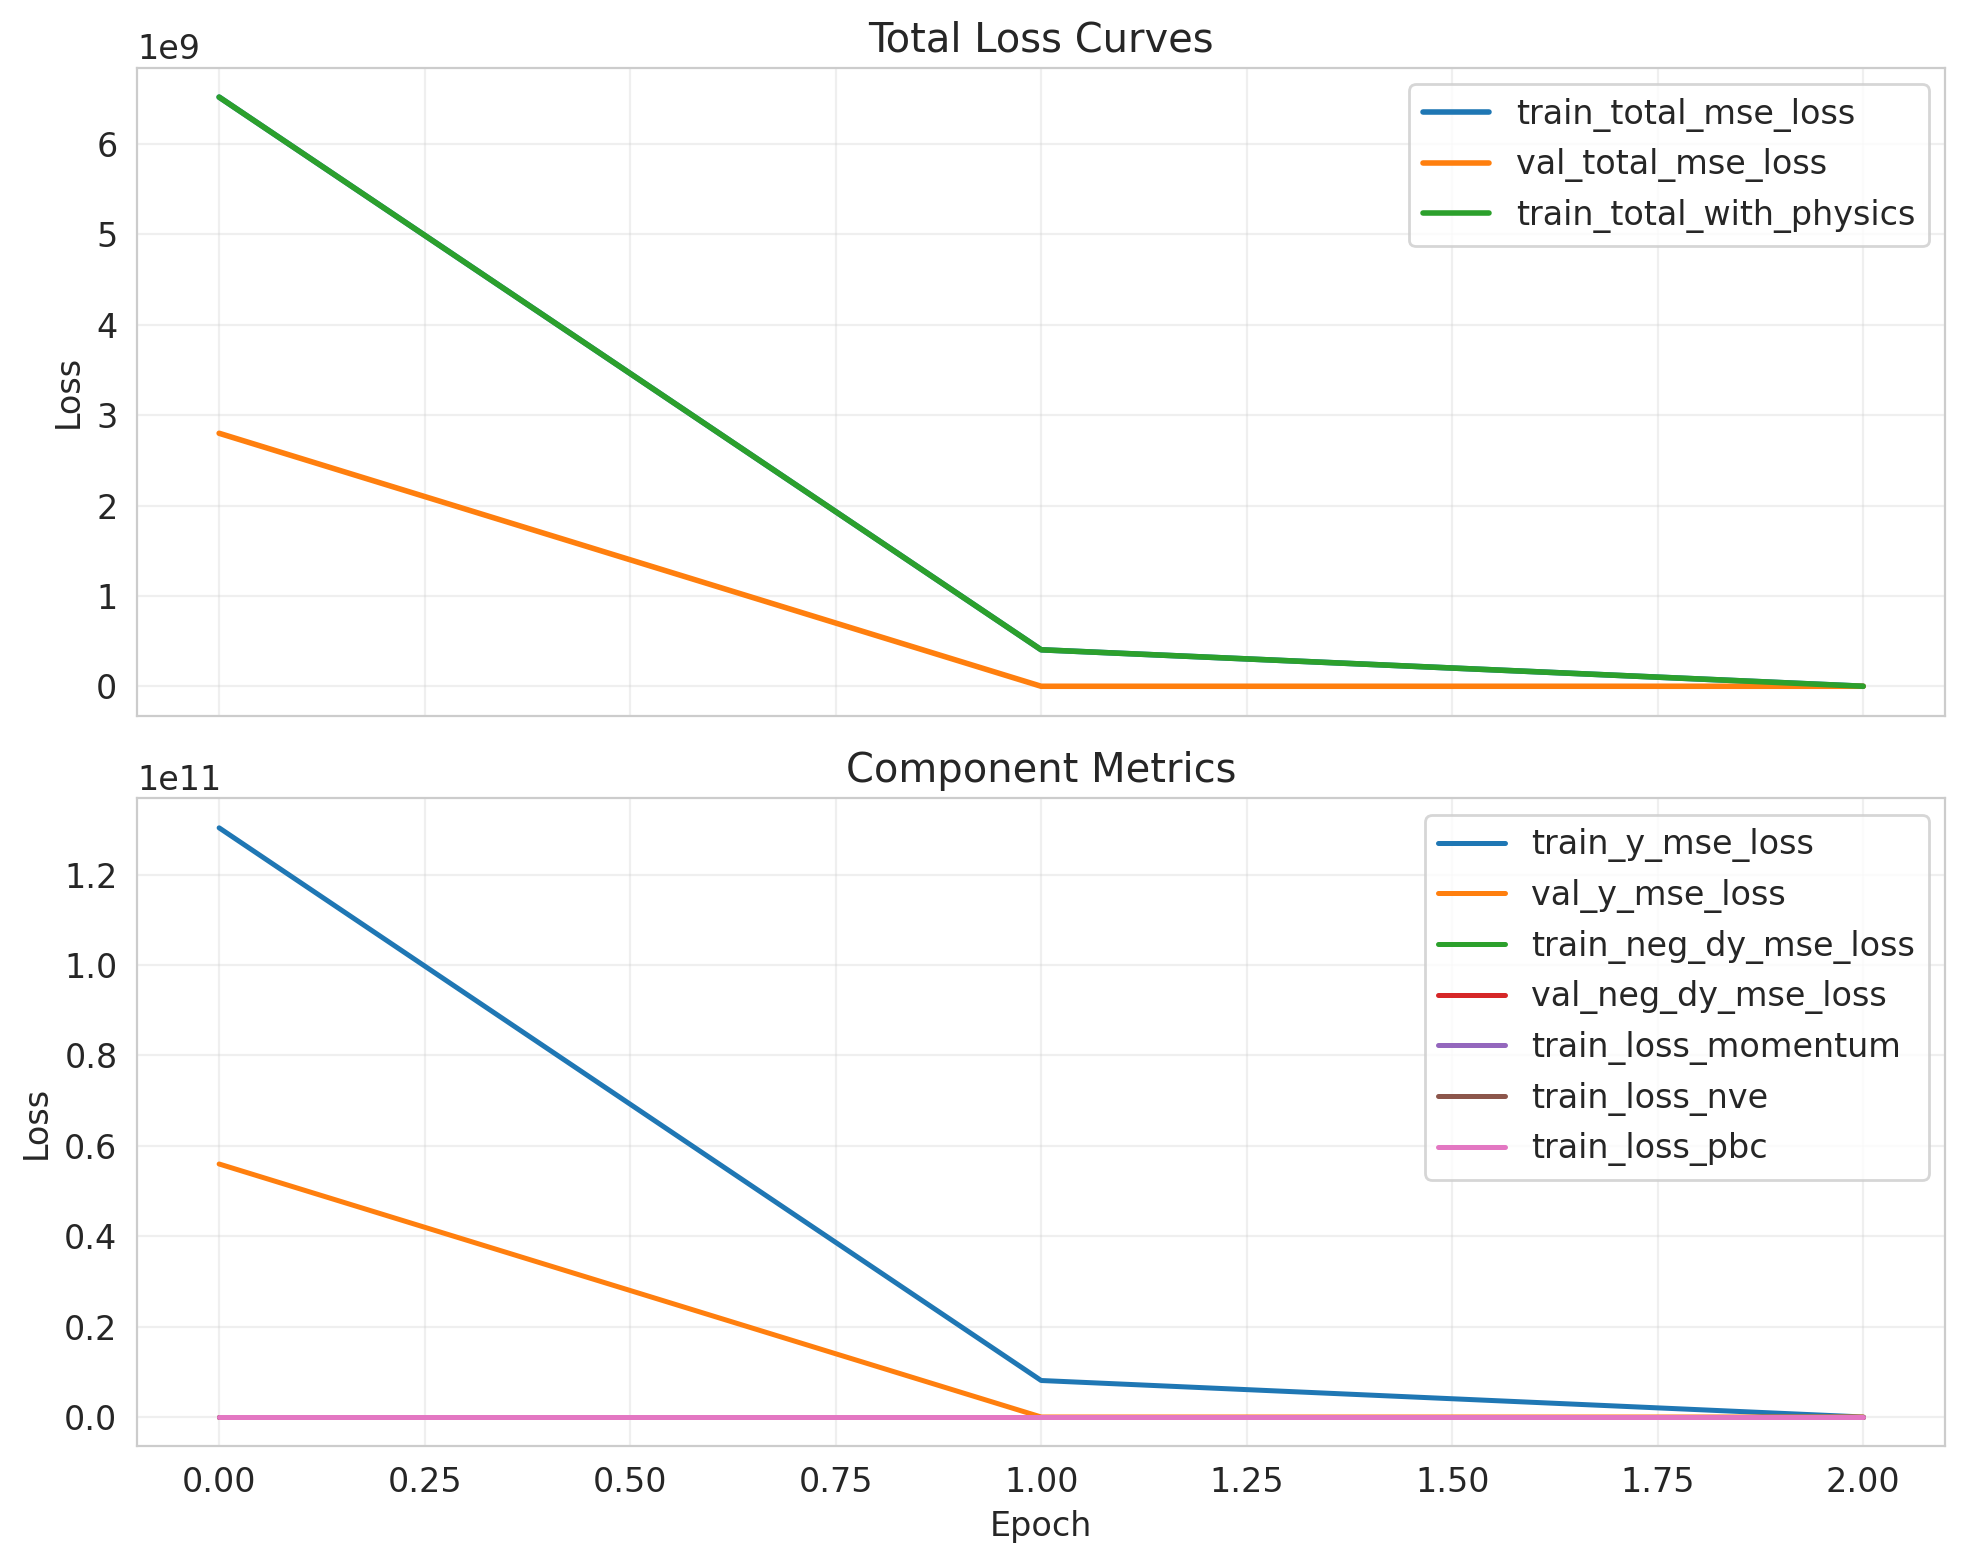

The file beside this chart, header and first rows:
epoch, lr, train_loss_momentum, train_loss_nve, train_loss_pbc, train_neg_dy_mse_loss, train_nve_weight_effective, train_total_mse_loss, train_total_with_physics, train_y_mse_loss, val_neg_dy_l1_loss, val_neg_dy_mse_loss, val_total_l1_loss, val_total_mse_loss, val_y_l1_loss, val_y_mse_loss
0, , , , , , , , , , , , , , , 
0.0, 0.0001564, 4.7440931391640184e-12, 0.0, 0.0, 703.8, 0.0, 6519017472, 6519016448, 130380349440, 17.3, 538.2, 11847, 2799328768, 236615, 55986556928
1.0, 0.0001564, 9.17216969043011e-10, 5.037554574871539e-12, 0.0, 623.2, 0.005175, 403674400, 403673312, 8073476608, 5.679, 64.11, 5.946, 67.58, 11.02, 133.5
2.0, 0.0001564, 1.1109306807810526e-09, 4.453759409883684e-12, 0.0, 269, 0.01035, 3213, 3213, 59140, 17.49, 499.6, 26.05, 2255, 188.6, 35605
